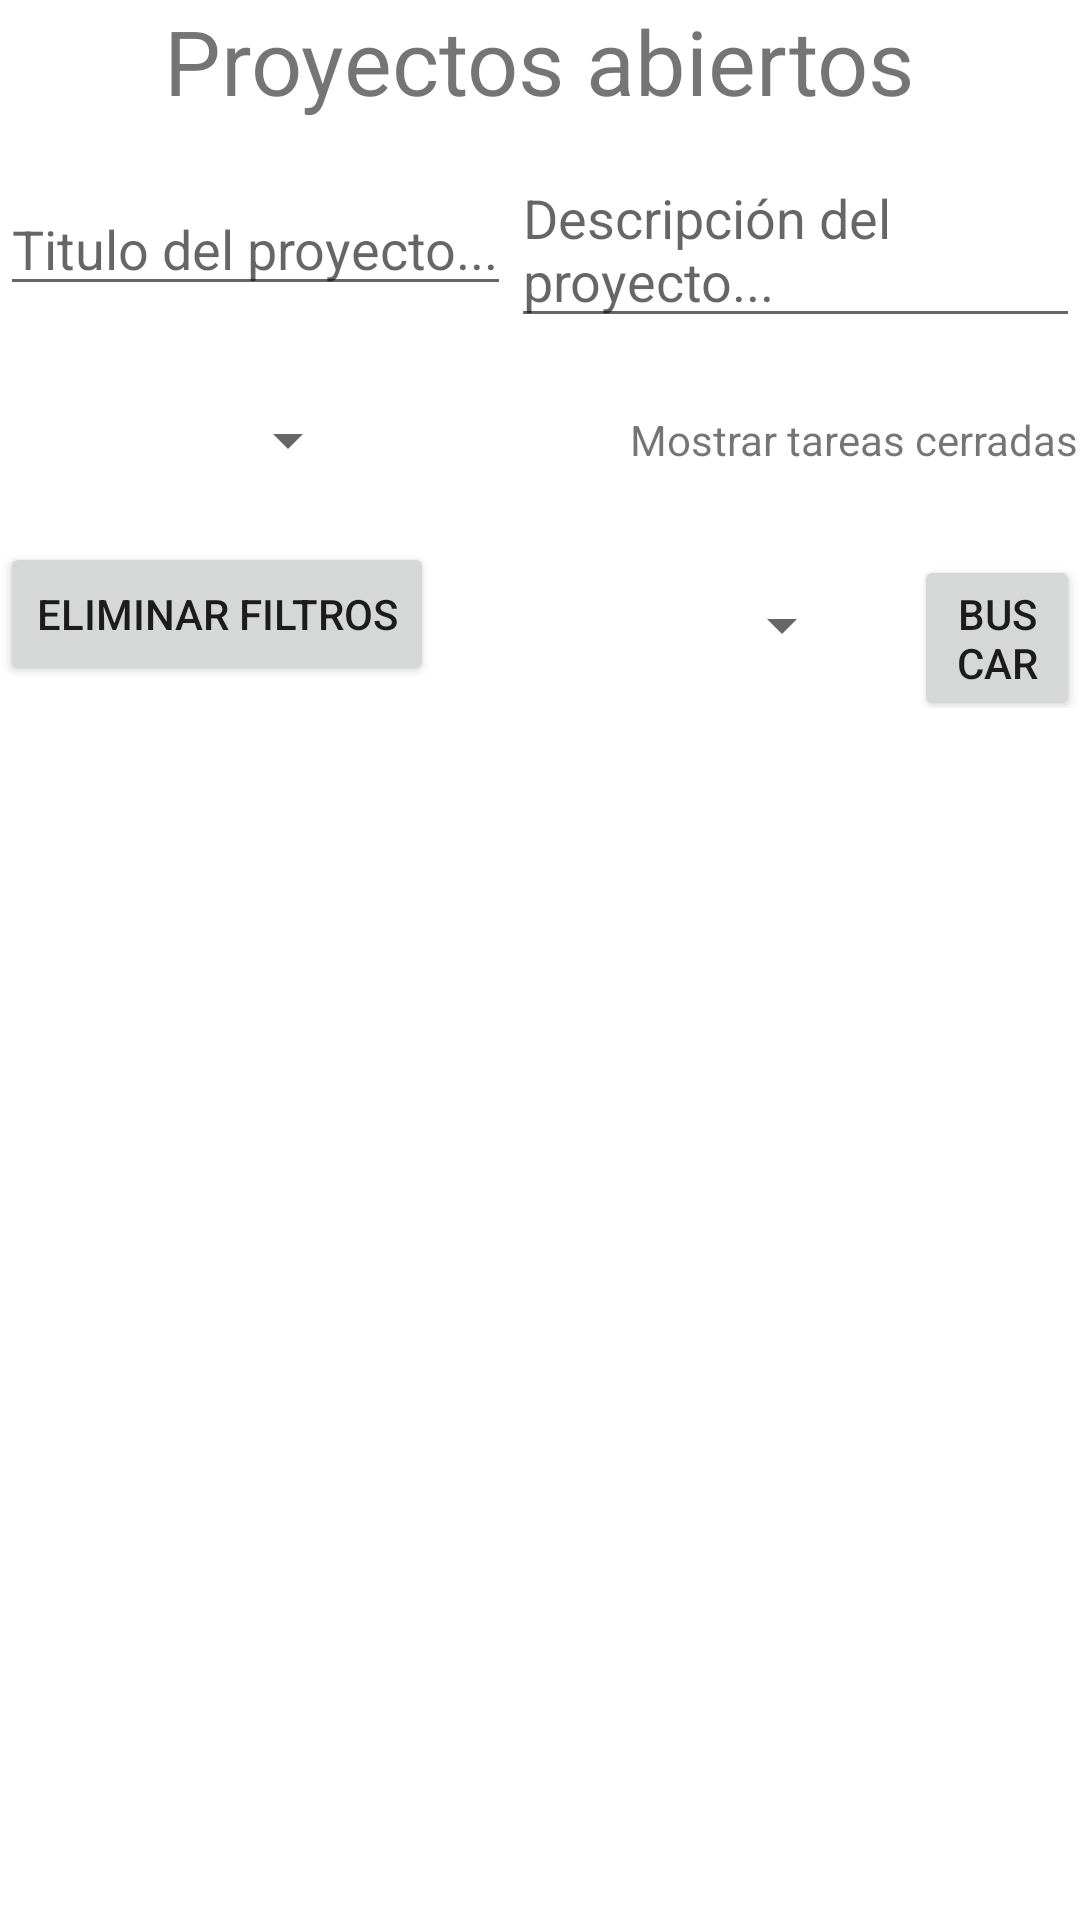

Reconstruct the res/layout file that produces this screen, plus the resources it refers to.
<!-- AndroidManifest.xml: application theme Theme.TreballadorsApp -->
<!-- res/layout/activity_tasques.xml -->
<?xml version="1.0" encoding="utf-8"?>
<LinearLayout xmlns:android="http://schemas.android.com/apk/res/android"
    xmlns:app="http://schemas.android.com/apk/res-auto"
    xmlns:tools="http://schemas.android.com/tools"
    android:layout_width="match_parent"
    android:layout_height="match_parent"
    tools:context=".TasquesActivity">

    <GridLayout
        android:layout_width="match_parent"
        android:layout_height="match_parent"
        android:columnCount="1"
        android:rowCount="6"
        >

        <TextView
            android:layout_width="wrap_content"
            android:layout_height="wrap_content"
            android:textSize="30dp"
            android:text="Proyectos abiertos"
            android:layout_gravity="center"
            android:layout_marginBottom="10dp">

        </TextView>

        <LinearLayout
            android:layout_width="match_parent"
            android:layout_height="wrap_content"
            android:layout_marginBottom="10dp">



            <EditText
                android:id="@+id/edtSearchTitol"
                android:layout_width="wrap_content"
                android:layout_height="wrap_content"
                android:hint="Titulo del proyecto...">

            </EditText>

            <EditText
                android:id="@+id/edtSearchDescripcio"
                android:layout_width="wrap_content"
                android:layout_height="wrap_content"
                android:hint="Descripción del proyecto...">

            </EditText>



        </LinearLayout>

        <LinearLayout
            android:layout_height="wrap_content"
            android:layout_width="wrap_content"
            android:layout_marginBottom="10dp">

            <Spinner
                android:id="@+id/spnProjecte"
                android:layout_width="100dp"
                android:layout_height="wrap_content"
                android:layout_marginRight="90dp"
                android:layout_marginLeft="20dp"
                android:layout_gravity="center"
                >

            </Spinner>

            <TextView
                android:layout_width="wrap_content"
                android:layout_height="wrap_content"
                android:text="Mostrar tareas cerradas">

            </TextView>
            <CheckBox
                android:id="@+id/chkTasquesTancades"
                android:layout_width="wrap_content"
                android:layout_height="wrap_content">

            </CheckBox>
        </LinearLayout>

        <LinearLayout
            android:layout_height="wrap_content"
            android:layout_width="wrap_content"
            android:layout_marginBottom="10dp">

            <Button
                android:id="@+id/btnEsborraFiltres"
                android:layout_width="wrap_content"
                android:layout_height="wrap_content"
                android:text="Eliminar filtros">

            </Button>

            <Spinner
                android:id="@+id/spnEstatTasca"
                android:layout_width="120dp"
                android:layout_height="wrap_content"
                android:layout_marginRight="20dp"
                android:layout_marginLeft="20dp"
                android:layout_gravity="center"
                >

            </Spinner>

            <Button
                android:id="@+id/btnCerca"
                android:layout_width="wrap_content"
                android:layout_height="wrap_content"
                android:text="Buscar">

            </Button>



        </LinearLayout>


        <androidx.recyclerview.widget.RecyclerView
            android:id="@+id/rcyTasques"
            android:layout_height="match_parent"
            android:layout_width="match_parent">

        </androidx.recyclerview.widget.RecyclerView>


    </GridLayout>


</LinearLayout>
<!-- resources referenced by this layout -->
<resources>
  <style name="Theme.TreballadorsApp" parent="Theme.MaterialComponents.DayNight.DarkActionBar">
          
          <item name="colorPrimary">@color/purple_500</item>
          <item name="colorPrimaryVariant">@color/purple_700</item>
          <item name="colorOnPrimary">@color/white</item>
          
          <item name="colorSecondary">@color/teal_200</item>
          <item name="colorSecondaryVariant">@color/teal_700</item>
          <item name="colorOnSecondary">@color/black</item>
          
          <item name="android:statusBarColor" tools:targetApi="l">?attr/colorPrimaryVariant</item>
          
      </style>
  <color name="purple_500">#FF6200EE</color>
  <color name="purple_700">#FF3700B3</color>
  <color name="white">#FFFFFFFF</color>
  <color name="teal_200">#FF03DAC5</color>
  <color name="teal_700">#FF018786</color>
  <color name="black">#FF000000</color>
</resources>
